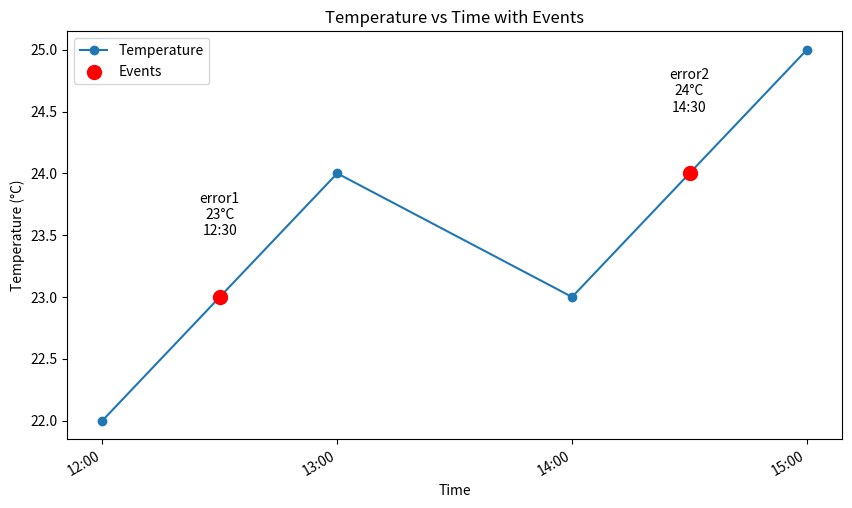

Reproduce this figure in Python.
import matplotlib.pyplot as plt
import matplotlib.dates as mdates
from datetime import datetime

# Example data
time = [datetime(2023, 9, 1, 12, 0), datetime(2023, 9, 1, 13, 0), datetime(2023, 9, 1, 14, 0), datetime(2023, 9, 1, 15, 0)]
temperature = [22, 24, 23, 25]

# Event data
event_times = [datetime(2023, 9, 1, 12, 30), datetime(2023, 9, 1, 14, 30)]
event_temperatures = [23, 24]
event_labels = ["error1", "error2"]

# Plotting the temperature data
plt.figure(figsize=(10, 6))
plt.plot(time, temperature, label="Temperature", marker='o')

# Marking events with bigger red dots (adjust the 's' parameter to make the dots larger)
plt.scatter(event_times, event_temperatures, color='red', s=100, zorder=5, label="Events")

# Annotating the dots with labels, time, and temperature values
for i, (event_time, event_temp, event_label) in enumerate(zip(event_times, event_temperatures, event_labels)):
    plt.text(event_time, event_temp + 0.5, f'{event_label}\n{event_temp}°C\n{event_time.strftime("%H:%M")}',
             fontsize=10, ha='center', color='black')

# Formatting the x-axis to show time properly
plt.gca().xaxis.set_major_formatter(mdates.DateFormatter('%H:%M'))
plt.gca().xaxis.set_major_locator(mdates.HourLocator(interval=1))
plt.gcf().autofmt_xdate()

# Adding labels and title
plt.xlabel('Time')
plt.ylabel('Temperature (°C)')
plt.title('Temperature vs Time with Events')

# Showing the legend
plt.legend()

# Displaying the plot
plt.show()